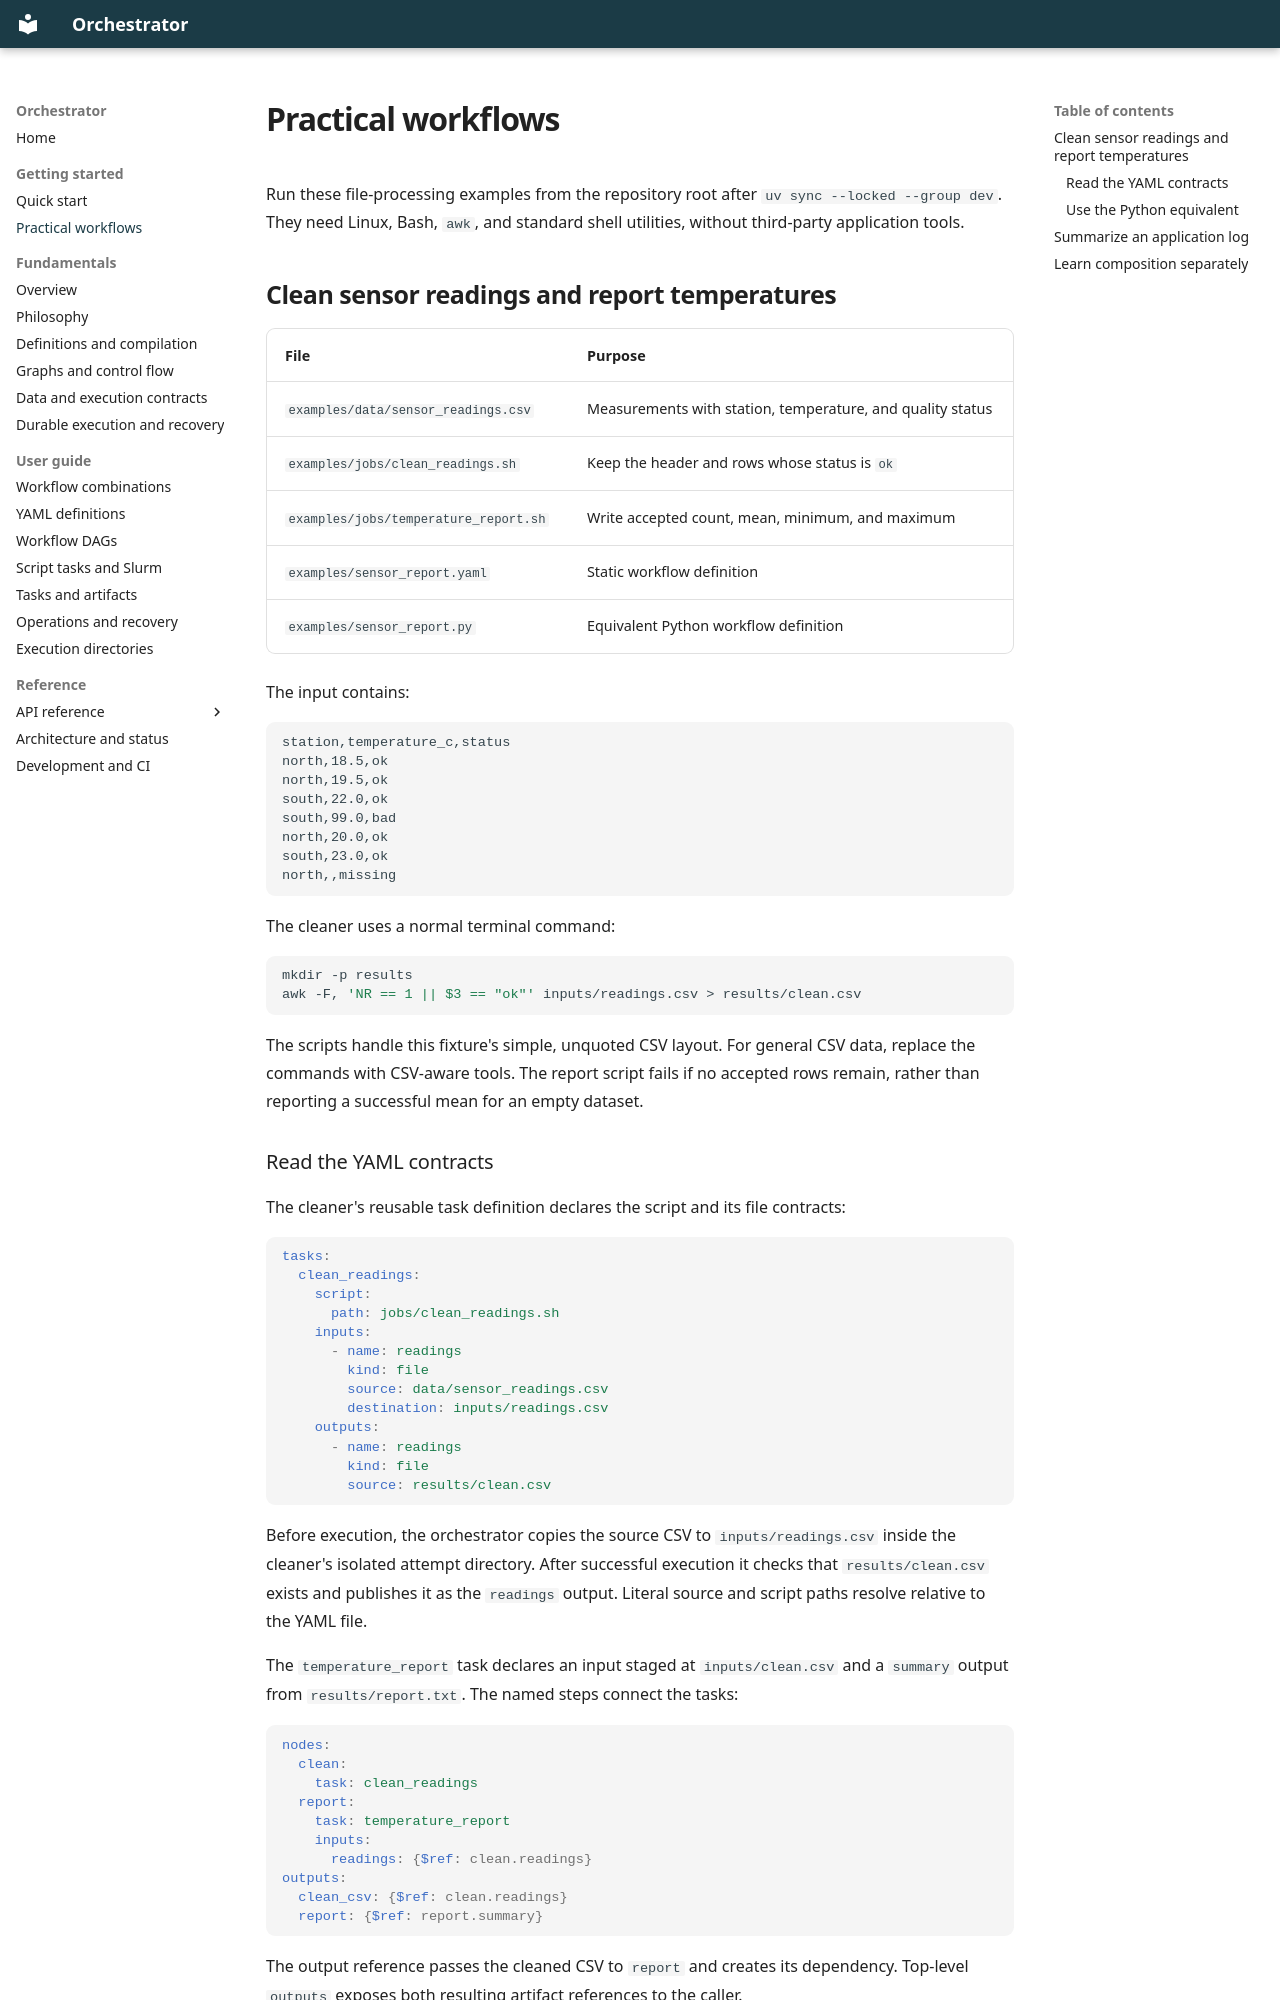

repository: ejb90/orchestrator · page: getting-started/practical-workflows/index.html · generator: mkdocs

# Practical workflows

Run these file-processing examples from the repository root after
`uv sync --locked --group dev`. They need Linux, Bash, `awk`, and standard shell
utilities, without third-party application tools.

## Clean sensor readings and report temperatures

| File | Purpose |
| --- | --- |
| `examples/data/sensor_readings.csv` | Measurements with station, temperature, and quality status |
| `examples/jobs/clean_readings.sh` | Keep the header and rows whose status is `ok` |
| `examples/jobs/temperature_report.sh` | Write accepted count, mean, minimum, and maximum |
| `examples/sensor_report.yaml` | Static workflow definition |
| `examples/sensor_report.py` | Equivalent Python workflow definition |

The input contains:

```csv
station,temperature_c,status
north,18.5,ok
north,19.5,ok
south,22.0,ok
south,99.0,bad
north,20.0,ok
south,23.0,ok
north,,missing
```

The cleaner uses a normal terminal command:

```bash
mkdir -p results
awk -F, 'NR == 1 || $3 == "ok"' inputs/readings.csv > results/clean.csv
```

The scripts handle this fixture's simple, unquoted CSV layout. For general CSV data,
replace the commands with CSV-aware tools. The report script fails if no accepted rows
remain, rather than reporting a successful mean for an empty dataset.
